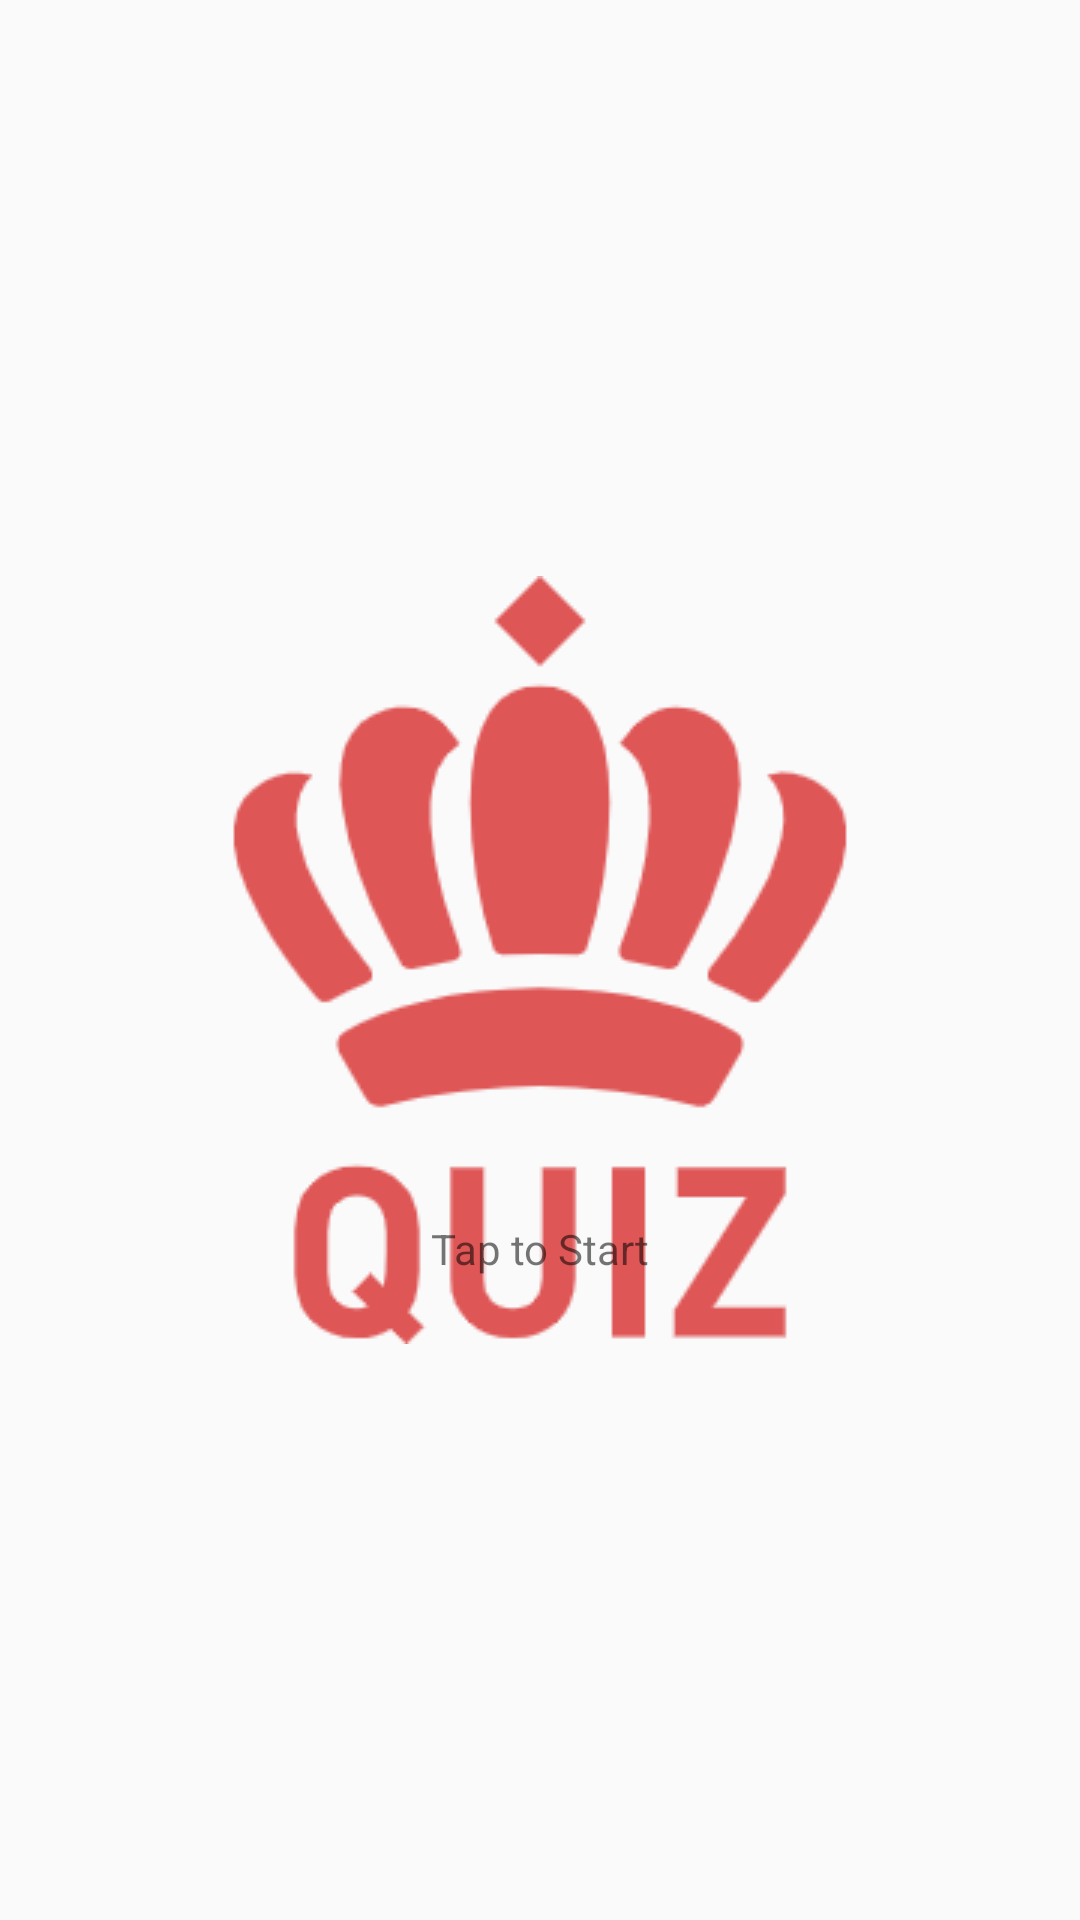

This screen was rendered from an Android layout file. Write that file and the resources it references.
<!-- AndroidManifest.xml: application theme Theme.AppCompat.Light.NoActionBar -->
<!-- res/layout/activity_main.xml -->
<?xml version="1.0" encoding="utf-8"?>
<android.support.constraint.ConstraintLayout xmlns:android="http://schemas.android.com/apk/res/android"
    xmlns:app="http://schemas.android.com/apk/res-auto"
    xmlns:tools="http://schemas.android.com/tools"
    android:layout_width="match_parent"
    android:layout_height="match_parent"
    tools:context=".MainActivity">

    <ImageView
        android:id="@+id/imageView"
        android:layout_width="wrap_content"
        android:layout_height="wrap_content"
        android:contentDescription="@string/img_description1"
        android:scaleType="centerCrop"
        android:src="@drawable/quiz_icon"
        app:layout_constraintBottom_toBottomOf="parent"
        app:layout_constraintEnd_toEndOf="parent"
        app:layout_constraintStart_toStartOf="parent"
        app:layout_constraintTop_toTopOf="parent" />

    <TextView
        android:id="@+id/start_txt"
        android:layout_width="wrap_content"
        android:layout_height="wrap_content"
        android:text="Tap to Start"
        app:layout_constraintBottom_toBottomOf="parent"
        app:layout_constraintEnd_toEndOf="parent"
        app:layout_constraintStart_toStartOf="parent"
        app:layout_constraintTop_toTopOf="@id/imageView" />

</android.support.constraint.ConstraintLayout>
<!-- resources referenced by this layout -->
<resources>
  <!-- drawable quiz_icon: png bitmap (drawable, 14024 bytes) -->
  <string name="img_description1">image1</string>
</resources>
